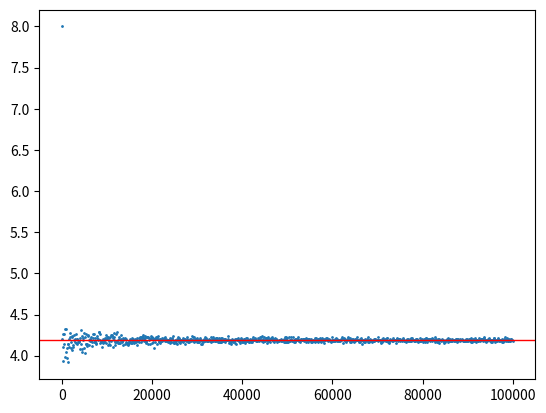

Python code for this plot:
import random
import math
import matplotlib.pyplot as plt

def rand_von (seed: int, seedLenght) :
    lenght: int

    seed = seed * seed

    lenght = len(str(seed))

    start = lenght//2 - seedLenght//2

    seed = int(str(seed)[ start : start + seedLenght ])

    return seed



def pi(N: int):
    i: int = 1
    s: int = 0
    x: float
    y: float
    z: float
    # xlist: list = []
    # ylist: list = []
    # zlist: list = []

    while i <= N:

        x = random.random()
        y = random.random()
        z = random.random()

        if math.sqrt(x**2 + y**2 + z**2) <=1:
            # xlist.append(x)
            # ylist.append(y)
            # zlist.append(z)
            s = s + 1

        i = i + 1

    # fig = plt.figure()
    # ax = fig.add_subplot(projection='3d')
    # ax.scatter(xlist, ylist, zlist)
    # plt.show()

    return(s * 8 / N)


def aprox_pi(n: int):
    x: list = []
    y: list = []
    i: int = 1

    while i <= n:
        y.append(pi(i))
        x.append(i)
        i = i + 100

    plt.scatter(x, y, 1)
    plt.axhline(y=(4/3)*math.pi, color="r",linewidth=1)
    plt.show()

aprox_pi(100000)

